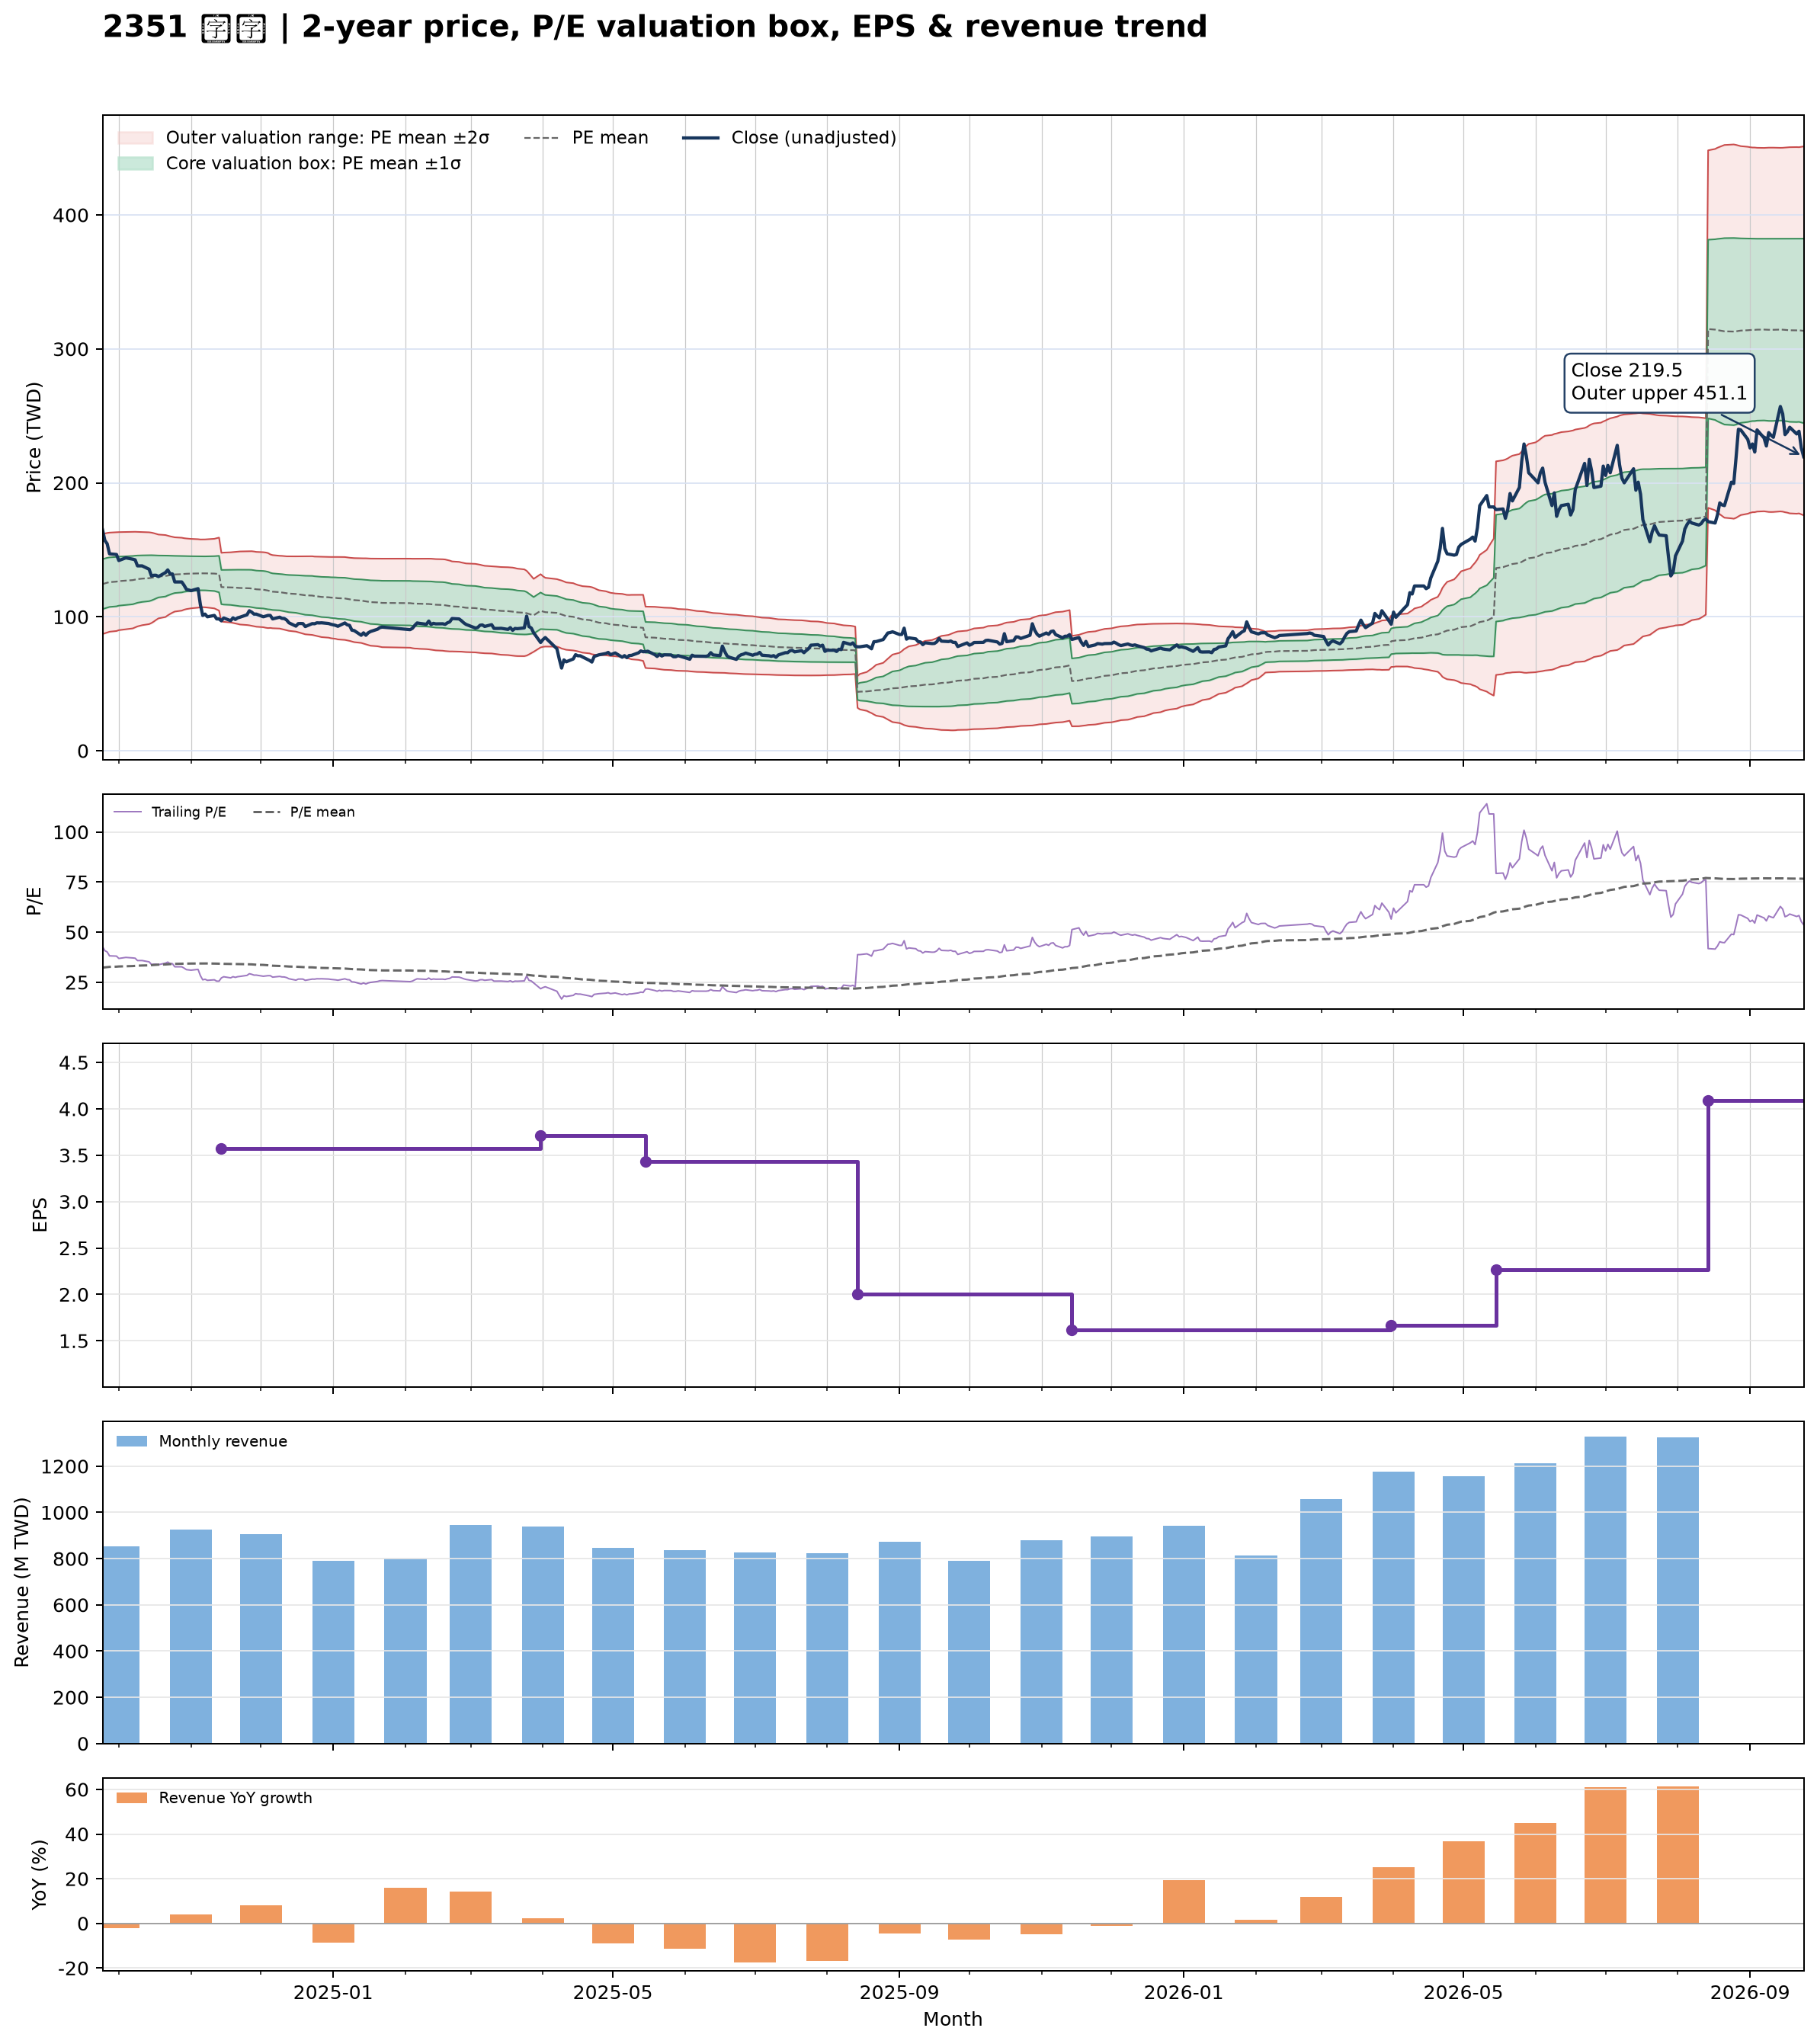

Data behind this chart, as committed beside it:
date, close, available_date, period_end, ttm_eps, pe, pe_mean, pe_std, price_m2, price_m1, price_mean, price_p1, price_p2, forward_eps, forward_pe, forward_pe_mean, forward_pe_std, forward_price_m2, forward_price_m1, forward_price_mean, forward_price_p1, forward_price_p2
2024-09-24, 165, 2024-08-14, 2024-06-30, 3.85, 42.86, 32.31, 4.837, 87.14, 105.8, 124.4, 143, 161.6, , , , , , , , , 
2024-09-25, 157, 2024-08-14, 2024-06-30, 3.85, 40.78, 32.45, 4.837, 87.68, 106.3, 124.9, 143.5, 162.2, , , , , , , , , 
2024-09-26, 154.5, 2024-08-14, 2024-06-30, 3.85, 40.13, 32.58, 4.824, 88.29, 106.9, 125.4, 144, 162.6, , , , , , , , , 
2024-09-27, 147, 2024-08-14, 2024-06-30, 3.85, 38.18, 32.69, 4.804, 88.86, 107.4, 125.9, 144.4, 162.8, , , , , , , , , 
2024-09-30, 146.5, 2024-08-14, 2024-06-30, 3.85, 38.05, 32.79, 4.787, 89.39, 107.8, 126.2, 144.7, 163.1, , , , , , , , , 
2024-10-01, 142, 2024-08-14, 2024-06-30, 3.85, 36.88, 32.89, 4.753, 90.02, 108.3, 126.6, 144.9, 163.2, , , , , , , , , 
2024-10-04, 144, 2024-08-14, 2024-06-30, 3.85, 37.4, 32.99, 4.719, 90.67, 108.8, 127, 145.2, 163.3, , , , , , , , , 
2024-10-07, 143, 2024-08-14, 2024-06-30, 3.85, 37.14, 33.09, 4.68, 91.34, 109.4, 127.4, 145.4, 163.4, , , , , , , , , 
2024-10-08, 142.5, 2024-08-14, 2024-06-30, 3.85, 37.01, 33.19, 4.635, 92.08, 109.9, 127.8, 145.6, 163.5, , , , , , , , , 
2024-10-09, 138, 2024-08-14, 2024-06-30, 3.85, 35.84, 33.27, 4.582, 92.82, 110.5, 128.1, 145.7, 163.4, , , , , , , , , 
2024-10-11, 138, 2024-08-14, 2024-06-30, 3.85, 35.84, 33.37, 4.513, 93.72, 111.1, 128.5, 145.9, 163.2, , , , , , , , , 
2024-10-14, 135.5, 2024-08-14, 2024-06-30, 3.85, 35.19, 33.46, 4.449, 94.55, 111.7, 128.8, 145.9, 163.1, , , , , , , , , 
2024-10-15, 130.5, 2024-08-14, 2024-06-30, 3.85, 33.9, 33.53, 4.382, 95.35, 112.2, 129.1, 146, 162.8, , , , , , , , , 
2024-10-16, 131, 2024-08-14, 2024-06-30, 3.85, 34.03, 33.62, 4.286, 96.43, 112.9, 129.4, 145.9, 162.4, , , , , , , , , 
2024-10-17, 131, 2024-08-14, 2024-06-30, 3.85, 34.03, 33.71, 4.169, 97.68, 113.7, 129.8, 145.8, 161.9, , , , , , , , , 
2024-10-18, 130, 2024-08-14, 2024-06-30, 3.85, 33.77, 33.79, 4.064, 98.82, 114.5, 130.1, 145.8, 161.4, , , , , , , , , 
2024-10-21, 133, 2024-08-14, 2024-06-30, 3.85, 34.55, 33.88, 3.974, 99.83, 115.1, 130.4, 145.7, 161, , , , , , , , , 
2024-10-22, 135, 2024-08-14, 2024-06-30, 3.85, 35.06, 33.97, 3.861, 101.1, 115.9, 130.8, 145.7, 160.5, , , , , , , , , 
2024-10-23, 132, 2024-08-14, 2024-06-30, 3.85, 34.29, 34.05, 3.763, 102.1, 116.6, 131.1, 145.6, 160.1, , , , , , , , , 
2024-10-24, 132, 2024-08-14, 2024-06-30, 3.85, 34.29, 34.13, 3.676, 103.1, 117.2, 131.4, 145.5, 159.7, , , , , , , , , 
2024-10-25, 126, 2024-08-14, 2024-06-30, 3.85, 32.73, 34.19, 3.6, 103.9, 117.8, 131.6, 145.5, 159.3, , , , , , , , , 
2024-10-28, 126, 2024-08-14, 2024-06-30, 3.85, 32.73, 34.24, 3.533, 104.6, 118.2, 131.8, 145.4, 159, , , , , , , , , 
2024-10-29, 123.5, 2024-08-14, 2024-06-30, 3.85, 32.08, 34.28, 3.465, 105.3, 118.7, 132, 145.3, 158.7, , , , , , , , , 
2024-10-30, 120.5, 2024-08-14, 2024-06-30, 3.85, 31.3, 34.31, 3.424, 105.7, 118.9, 132.1, 145.3, 158.5, , , , , , , , , 
2024-11-01, 119.5, 2024-08-14, 2024-06-30, 3.85, 31.04, 34.35, 3.366, 106.3, 119.3, 132.2, 145.2, 158.2, , , , , , , , , 
2024-11-04, 121, 2024-08-14, 2024-06-30, 3.85, 31.43, 34.38, 3.318, 106.8, 119.6, 132.4, 145.1, 157.9, , , , , , , , , 
2024-11-05, 109, 2024-08-14, 2024-06-30, 3.85, 28.31, 34.4, 3.284, 107.1, 119.8, 132.4, 145.1, 157.7, , , , , , , , , 
2024-11-06, 101, 2024-08-14, 2024-06-30, 3.85, 26.23, 34.4, 3.283, 107.2, 119.8, 132.4, 145.1, 157.7, , , , , , , , , 
2024-11-07, 102, 2024-08-14, 2024-06-30, 3.85, 26.49, 34.4, 3.291, 107.1, 119.8, 132.4, 145.1, 157.8, , , , , , , , , 
2024-11-08, 100, 2024-08-14, 2024-06-30, 3.85, 25.97, 34.39, 3.31, 106.9, 119.6, 132.4, 145.1, 157.9, , , , , , , , , 
2024-11-11, 101, 2024-08-14, 2024-06-30, 3.85, 26.23, 34.35, 3.375, 106.3, 119.3, 132.3, 145.2, 158.2, , , , , , , , , 
2024-11-12, 98.4, 2024-08-14, 2024-06-30, 3.85, 25.56, 34.31, 3.456, 105.5, 118.8, 132.1, 145.4, 158.7, , , , , , , , , 
2024-11-13, 98.4, 2024-08-14, 2024-06-30, 3.85, 25.56, 34.26, 3.538, 104.6, 118.3, 131.9, 145.5, 159.1, , , , , , , , , 
2024-11-14, 97, 2024-11-14, 2024-09-30, 3.57, 27.17, 34.23, 3.582, 96.61, 109.4, 122.2, 135, 147.8, , , , , , , , , 
2024-11-15, 99.1, 2024-11-14, 2024-09-30, 3.57, 27.76, 34.2, 3.623, 96.21, 109.1, 122.1, 135, 147.9, , , , , , , , , 
2024-11-18, 97.1, 2024-11-14, 2024-09-30, 3.57, 27.2, 34.16, 3.668, 95.77, 108.9, 122, 135.1, 148.2, , , , , , , , , 
2024-11-19, 99.2, 2024-11-14, 2024-09-30, 3.57, 27.79, 34.14, 3.704, 95.42, 108.6, 121.9, 135.1, 148.3, , , , , , , , , 
2024-11-20, 98, 2024-11-14, 2024-09-30, 3.57, 27.45, 34.1, 3.744, 95.01, 108.4, 121.7, 135.1, 148.5, , , , , , , , , 
2024-11-21, 99.2, 2024-11-14, 2024-09-30, 3.57, 27.79, 34.07, 3.78, 94.66, 108.2, 121.6, 135.1, 148.6, , , , , , , , , 
2024-11-22, 99.7, 2024-11-14, 2024-09-30, 3.57, 27.93, 34.04, 3.819, 94.24, 107.9, 121.5, 135.1, 148.8, , , , , , , , , 
2024-11-25, 101.5, 2024-11-14, 2024-09-30, 3.57, 28.43, 34, 3.852, 93.86, 107.6, 121.4, 135.1, 148.9, , , , , , , , , 
2024-11-26, 104.5, 2024-11-14, 2024-09-30, 3.57, 29.27, 33.97, 3.872, 93.64, 107.5, 121.3, 135.1, 148.9, , , , , , , , , 
2024-11-27, 103.5, 2024-11-14, 2024-09-30, 3.57, 28.99, 33.93, 3.898, 93.28, 107.2, 121.1, 135, 149, , , , , , , , , 
2024-11-28, 102, 2024-11-14, 2024-09-30, 3.57, 28.57, 33.85, 3.909, 92.92, 106.9, 120.8, 134.8, 148.7, , , , , , , , , 
2024-11-29, 102, 2024-11-14, 2024-09-30, 3.57, 28.57, 33.76, 3.911, 92.6, 106.6, 120.5, 134.5, 148.5, , , , , , , , , 
2024-12-02, 100, 2024-11-14, 2024-09-30, 3.57, 28.01, 33.67, 3.921, 92.22, 106.2, 120.2, 134.2, 148.2, , , , , , , , , 
2024-12-03, 100.5, 2024-11-14, 2024-09-30, 3.57, 28.15, 33.59, 3.934, 91.84, 105.9, 119.9, 134, 148, , , , , , , , , 
2024-12-04, 101, 2024-11-14, 2024-09-30, 3.57, 28.29, 33.5, 3.924, 91.57, 105.6, 119.6, 133.6, 147.6, , , , , , , , , 
2024-12-05, 101, 2024-11-14, 2024-09-30, 3.57, 28.29, 33.37, 3.843, 91.69, 105.4, 119.1, 132.9, 146.6, , , , , , , , , 
2024-12-06, 98.4, 2024-11-14, 2024-09-30, 3.57, 27.56, 33.26, 3.824, 91.45, 105.1, 118.8, 132.4, 146.1, , , , , , , , , 
2024-12-09, 99.7, 2024-11-14, 2024-09-30, 3.57, 27.93, 33.16, 3.803, 91.23, 104.8, 118.4, 132, 145.5, , , , , , , , , 
2024-12-10, 98.8, 2024-11-14, 2024-09-30, 3.57, 27.68, 33.09, 3.827, 90.82, 104.5, 118.1, 131.8, 145.5, , , , , , , , , 
2024-12-11, 98.7, 2024-11-14, 2024-09-30, 3.57, 27.65, 33.01, 3.841, 90.44, 104.1, 117.9, 131.6, 145.3, , , , , , , , , 
2024-12-12, 97.6, 2024-11-14, 2024-09-30, 3.57, 27.34, 32.93, 3.859, 90.02, 103.8, 117.6, 131.4, 145.1, , , , , , , , , 
2024-12-13, 95.5, 2024-11-14, 2024-09-30, 3.57, 26.75, 32.86, 3.893, 89.52, 103.4, 117.3, 131.2, 145.1, , , , , , , , , 
2024-12-16, 93, 2024-11-14, 2024-09-30, 3.57, 26.05, 32.78, 3.932, 88.95, 103, 117, 131.1, 145.1, , , , , , , , , 
2024-12-17, 94.9, 2024-11-14, 2024-09-30, 3.57, 26.58, 32.71, 3.968, 88.45, 102.6, 116.8, 130.9, 145.1, , , , , , , , , 
2024-12-18, 95, 2024-11-14, 2024-09-30, 3.57, 26.61, 32.64, 4.003, 87.96, 102.3, 116.5, 130.8, 145.1, , , , , , , , , 
2024-12-19, 94.9, 2024-11-14, 2024-09-30, 3.57, 26.58, 32.58, 4.038, 87.48, 101.9, 116.3, 130.7, 145.1, , , , , , , , , 
2024-12-20, 92.7, 2024-11-14, 2024-09-30, 3.57, 25.97, 32.51, 4.078, 86.94, 101.5, 116.1, 130.6, 145.2, , , , , , , , , 
... 427 more rows
